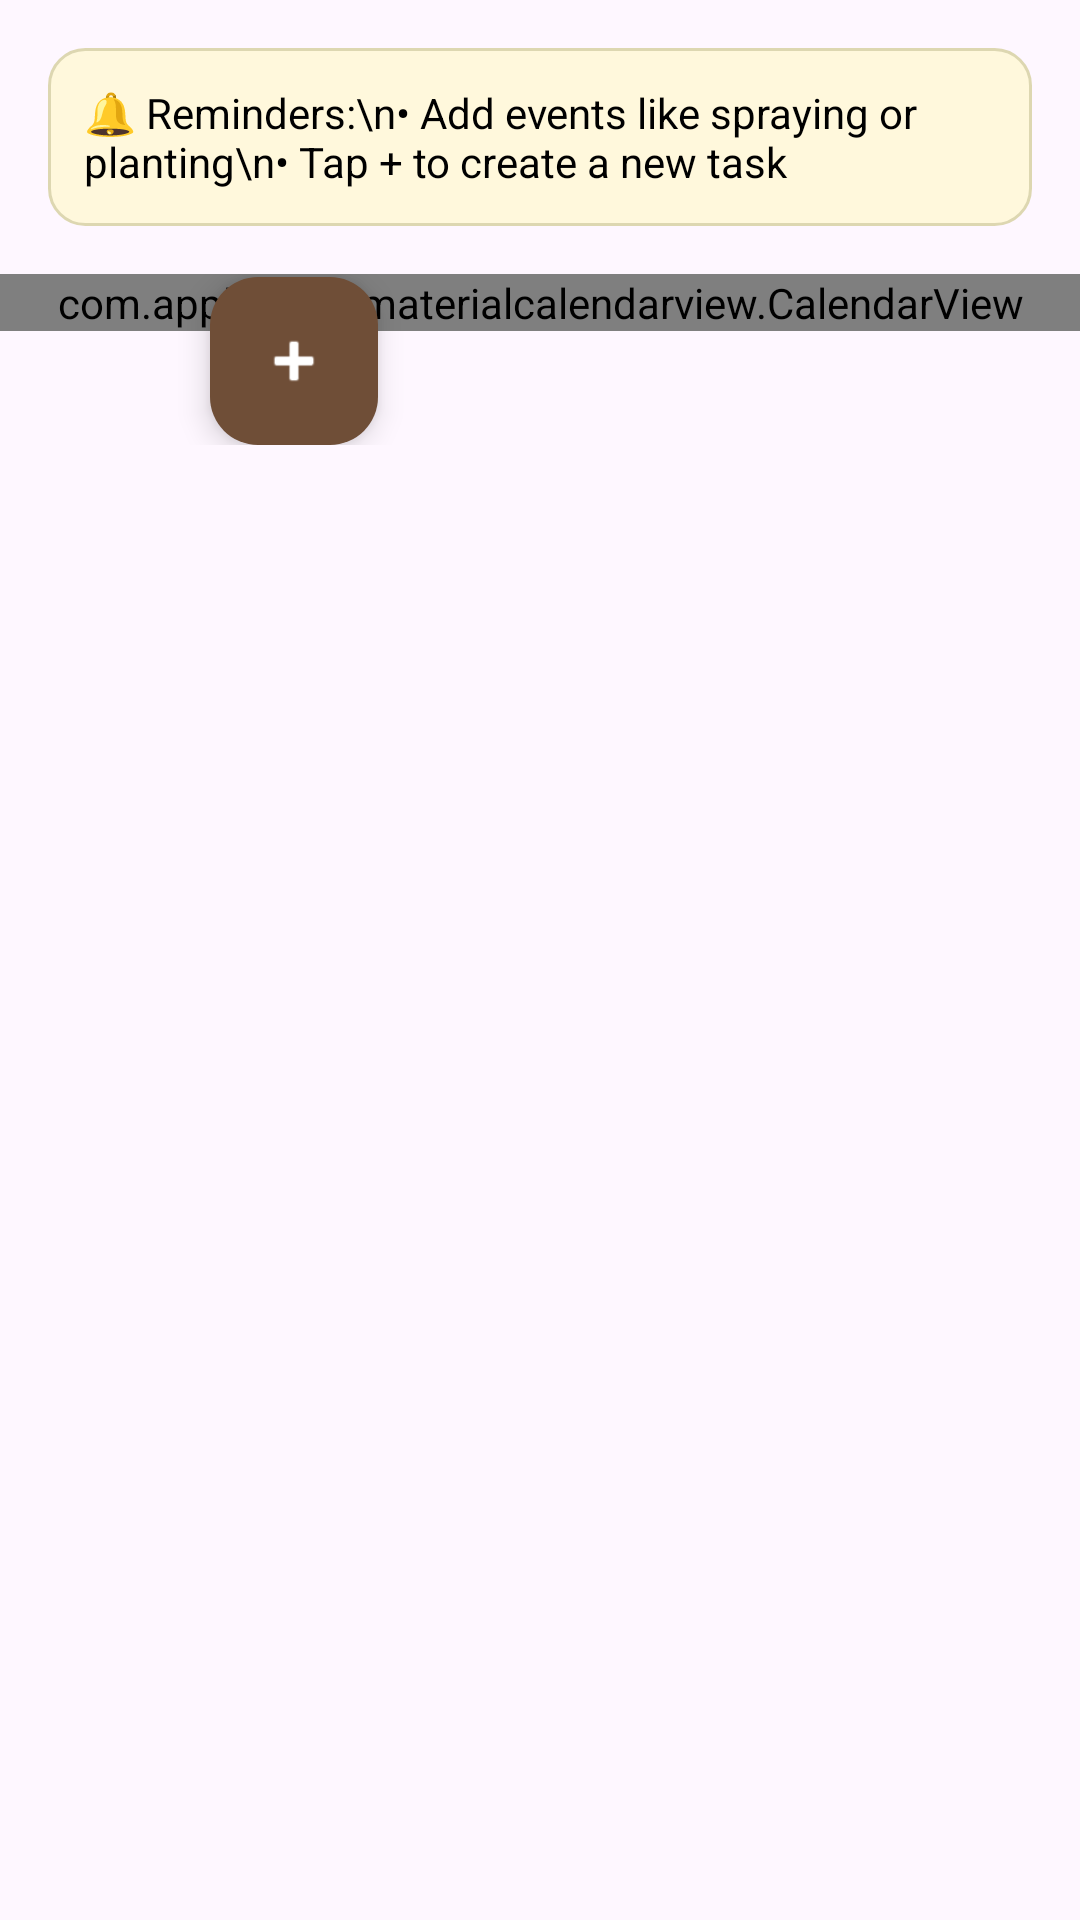

Android layout source for this screen:
<!-- AndroidManifest.xml: application theme Theme.ProjectKape -->
<!-- res/layout/activity_farm_calendar.xml -->
<androidx.constraintlayout.widget.ConstraintLayout
    xmlns:android="http://schemas.android.com/apk/res/android"
    xmlns:app="http://schemas.android.com/apk/res-auto"
    android:layout_width="match_parent"
    android:layout_height="match_parent">

    
    <TextView
        android:id="@+id/reminderText"
        android:layout_width="0dp"
        android:layout_height="wrap_content"
        android:text="🔔 Reminders:\n• Add events like spraying or planting\n• Tap + to create a new task"
        android:background="@drawable/reminder_bg"
        android:padding="12dp"
        android:textColor="@android:color/black"
        app:layout_constraintTop_toTopOf="parent"
        app:layout_constraintStart_toStartOf="parent"
        app:layout_constraintEnd_toEndOf="parent"
        android:layout_margin="16dp" />

    
    <FrameLayout
        android:id="@+id/calendarFrame"
        android:layout_width="0dp"
        android:layout_height="wrap_content"
        android:layout_marginTop="16dp"
        app:layout_constraintTop_toBottomOf="@id/reminderText"
        app:layout_constraintStart_toStartOf="parent"
        app:layout_constraintEnd_toEndOf="parent">

        
        <com.applandeo.materialcalendarview.CalendarView
            android:id="@+id/calendarView"
            android:layout_width="match_parent"
            android:layout_height="wrap_content"/>

        
        <com.google.android.material.floatingactionbutton.FloatingActionButton
            android:id="@+id/addEventButton"
            android:layout_width="wrap_content"
            android:layout_height="wrap_content"
            android:layout_gravity="top|start"
            android:layout_marginStart="70dp"
            android:layout_marginTop="1dp"
            android:contentDescription="Add Event"
            android:src="@android:drawable/ic_input_add"
            app:backgroundTint="@color/brown"
            app:tint="@android:color/white" />
    </FrameLayout>

</androidx.constraintlayout.widget.ConstraintLayout>
<!-- resources referenced by this layout -->
<resources>
  <color name="brown">#6F4E37</color>
  <!-- drawable reminder_bg (drawable) -->
  <?xml version="1.0" encoding="utf-8"?>
  <shape xmlns:android="http://schemas.android.com/apk/res/android"
      android:shape="rectangle">
  
      <solid android:color="#FFF8DC"/> 
  
      <corners android:radius="12dp" />
  
      <padding
          android:left="12dp"
          android:top="12dp"
          android:right="12dp"
          android:bottom="12dp" />
  
      <stroke
          android:width="1dp"
          android:color="#DDD7B1"/> 
  </shape>
  <style name="Theme.ProjectKape" parent="Base.Theme.ProjectKape" />
  <style name="Base.Theme.ProjectKape" parent="Theme.Material3.DayNight.NoActionBar">
          
          
      </style>
</resources>
